Image classification data set "Tomato_Dataset" (DyArdh/Tomato_Dataset on GitHub). Class labels (6): tomato early blight, tomato leaf mold, tomato spider mites two spotted spider mite, tomato target spot, tomato mosaic virus, tomato healthy.

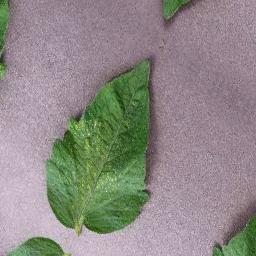
Label: tomato early blight

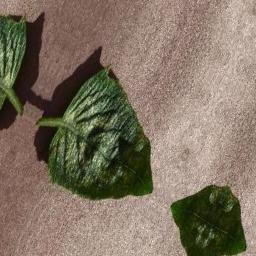
Label: tomato target spot

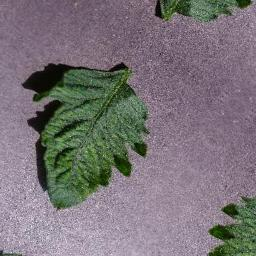
Label: tomato leaf mold

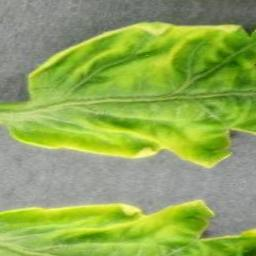
Label: tomato target spot

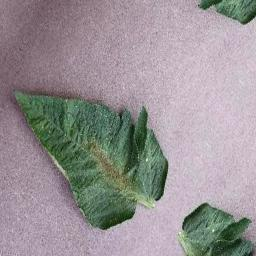
Label: tomato healthy

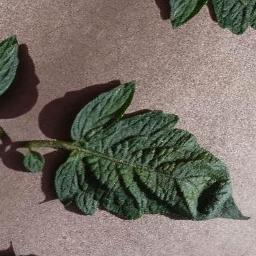
Label: tomato mosaic virus
